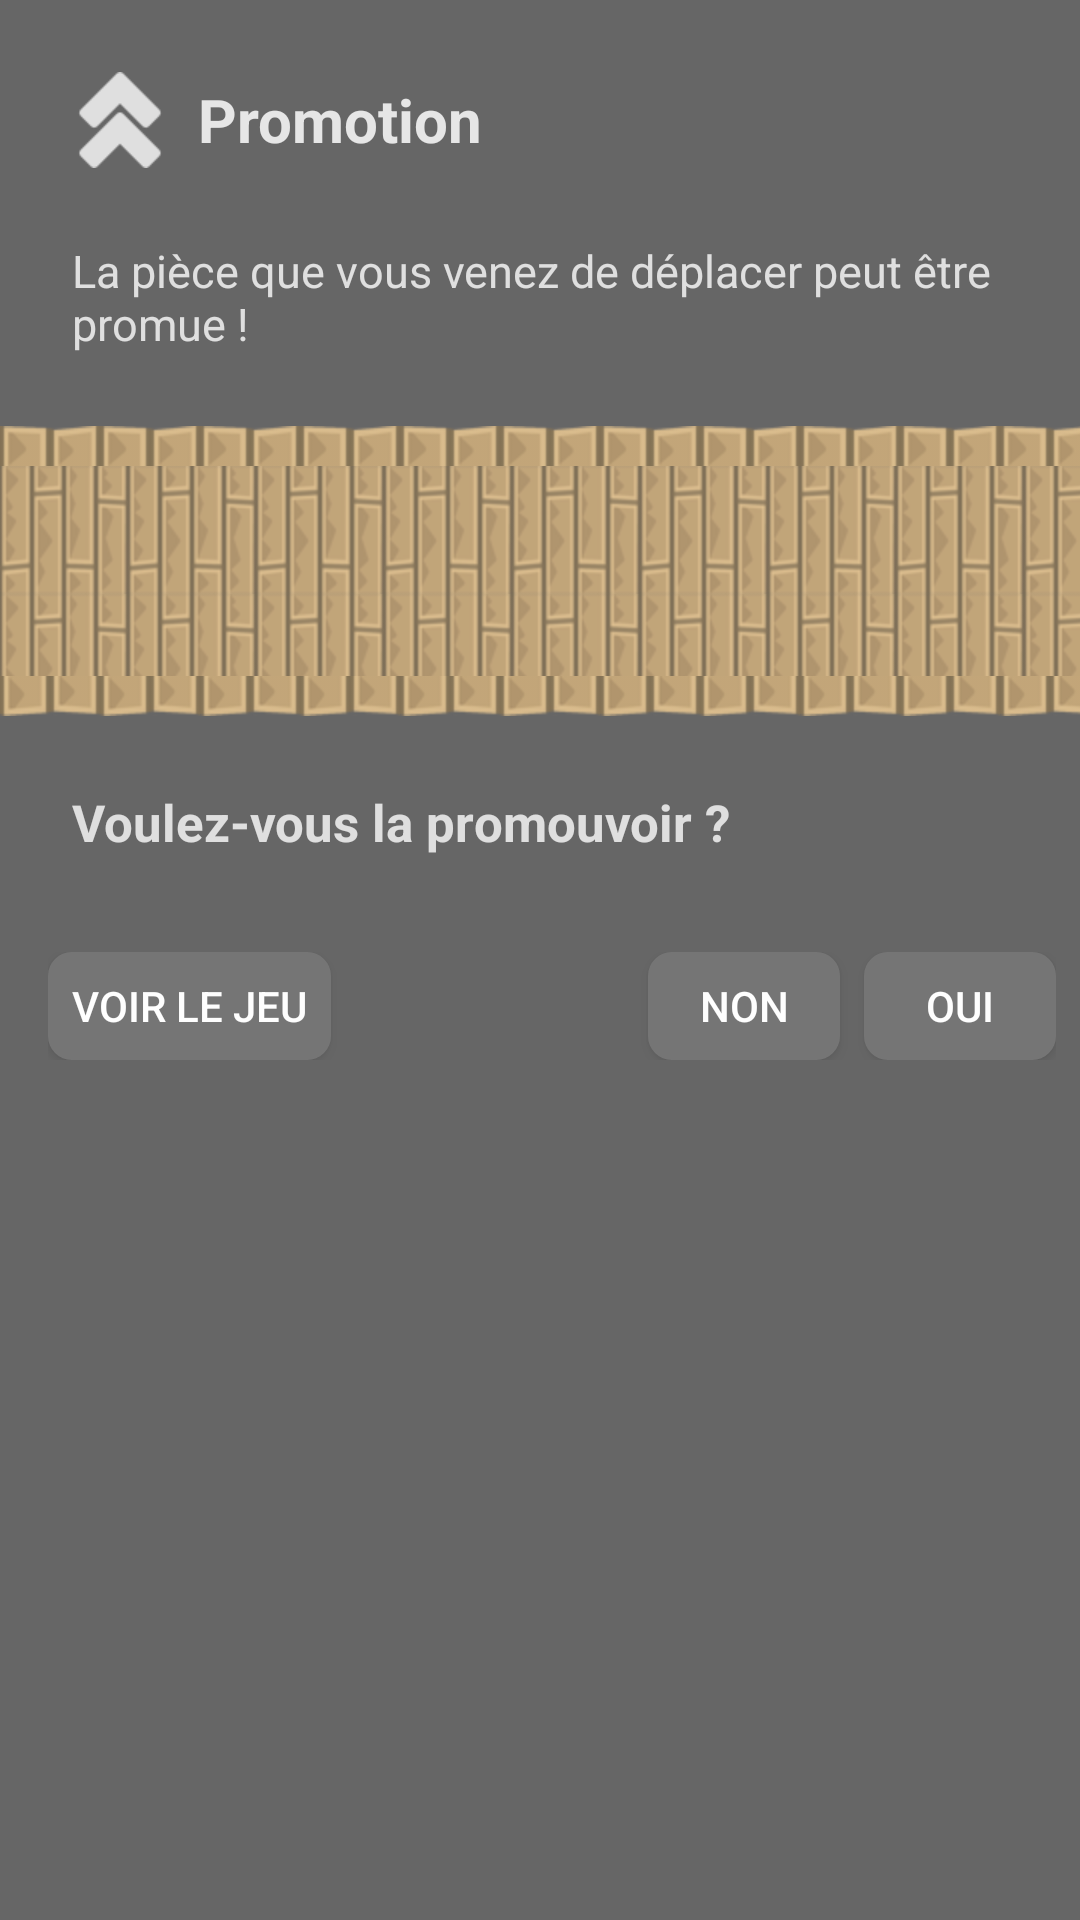

Layout XML and referenced resources for this Android screen:
<!-- AndroidManifest.xml: application theme AppTheme -->
<!-- res/layout/dialog_evolution.xml -->
<?xml version="1.0" encoding="utf-8"?>
<LinearLayout xmlns:android="http://schemas.android.com/apk/res/android"
    android:id="@+id/dialog_layout"
    android:orientation="vertical" android:layout_width="match_parent"
    android:layout_height="wrap_content"
    android:background="@color/dialogBackground"
    android:alpha="0.8">
    <LinearLayout
        android:layout_width="match_parent"
        android:layout_height="wrap_content"
        android:orientation="horizontal"
        android:padding="24dp"
        android:gravity="center_vertical">
        <ImageView
            android:layout_width="wrap_content"
            android:layout_height="32sp"
            android:src="@drawable/level_up"
            android:adjustViewBounds="true"
            android:alpha="0.8"/>
        <TextView
            android:layout_marginLeft="10sp"
            android:layout_width="wrap_content"
            android:layout_height="wrap_content"
            android:textSize="20sp"
            android:textColor="#FFFFFF"
            android:text="@string/dialog_evolution_title"
            android:textStyle="bold"
            android:alpha="0.85"/>

    </LinearLayout>
    <TextView
        android:layout_width="match_parent"
        android:layout_height="wrap_content"
        android:paddingLeft="24dp"
        android:paddingRight="24dp"
        android:paddingBottom="24dp"
        android:textSize="15sp"
        android:text="@string/dialog_evolution_message"
        android:alpha="0.8"
        android:textColor="#ffffff"/>
    <ImageView
        android:layout_width="match_parent"
        android:layout_height="wrap_content"
        android:background="@drawable/bord_haut_texture"/>
    <LinearLayout
        android:layout_width="match_parent"
        android:layout_height="70dp"
        android:background="@drawable/wood_texture"
        android:orientation="horizontal"
        android:gravity="center">
        <ImageView
            android:id="@+id/viewPawn"
            android:layout_width="60dp"
            android:layout_height="60dp"
            android:layout_marginRight="15dp"/>
        <ImageView
            android:layout_width="60dp"
            android:layout_height="60dp"
            android:src="@drawable/arrow"
            android:alpha="0.8" />
        <ImageView
            android:id="@+id/viewEvolution"
            android:layout_width="60dp"
            android:layout_height="60dp"
            android:layout_marginLeft="15dp"/>
    </LinearLayout>
    <ImageView
        android:layout_width="match_parent"
        android:layout_height="wrap_content"
        android:background="@drawable/bord_bas_texture"/>
    <TextView
        android:layout_width="match_parent"
        android:layout_height="wrap_content"
        android:textSize="17sp"
        android:textStyle="bold"
        android:padding="24dp"
        android:alpha="0.8"
        android:textColor="#ffffff"
        android:text="@string/dialog_evolution_question"/>
    <LinearLayout
        android:layout_width="match_parent"
        android:layout_height="wrap_content"
        android:paddingLeft="16dp"
        android:paddingBottom="8dp"
        android:paddingTop="8dp"
        android:paddingRight="8dp">
        <Button
            android:id="@+id/see_button"
            android:layout_width="wrap_content"
            android:layout_height="36dp"
            android:minWidth="64dp"
            android:text="@string/see_the_game"
            android:paddingRight="8dp"
            android:paddingLeft="8dp"
            android:background="@drawable/custom_button"
            android:textColor="#FFFFFF"/>
        <LinearLayout
            android:layout_width="0dp"
            android:layout_height="match_parent"
            android:layout_weight="1"></LinearLayout>
        <Button
            android:id="@+id/no_button"
            android:layout_width="wrap_content"
            android:layout_height="36dp"
            android:minWidth="64dp"
            android:text="@string/no"
            android:paddingRight="8dp"
            android:paddingLeft="8dp"
            android:background="@drawable/custom_button"
            android:textColor="#FFFFFF"
            android:layout_marginRight="8dp"/>
        <Button
            android:id="@+id/yes_button"
            android:layout_width="wrap_content"
            android:layout_height="36dp"
            android:minWidth="64dp"
            android:text="@string/yes"
            android:paddingRight="8dp"
            android:paddingLeft="8dp"
            android:background="@drawable/custom_button"
            android:textColor="#FFFFFF"/>
    </LinearLayout>

</LinearLayout>
<!-- resources referenced by this layout -->
<resources>
  <color name="dialogBackground">#424242</color>
  <!-- drawable bord_bas_texture (drawable-hdpi) -->
  <?xml version="1.0" encoding="utf-8"?>
  <bitmap xmlns:android="http://schemas.android.com/apk/res/android"
      android:src="@drawable/bord_bas_plateau"
      android:tileMode="repeat"
      android:dither="true" />
  <!-- drawable bord_haut_texture (drawable-hdpi) -->
  <?xml version="1.0" encoding="utf-8"?>
  <bitmap xmlns:android="http://schemas.android.com/apk/res/android"
      android:src="@drawable/bord_haut_plateau"
      android:tileMode="repeat"
      android:dither="true" />
  <!-- drawable custom_button (drawable) -->
  <?xml version="1.0" encoding="utf-8"?>
  <selector xmlns:android="http://schemas.android.com/apk/res/android">
      <item android:state_pressed="true" >
          <shape>
          <corners android:radius="8dp"/>
          <solid android:color="#424242"/>
          </shape>
      </item>
  
      <item >
          <shape android:shape="rectangle"  >
              <corners android:radius="8dp"/>
              <solid android:color="#555555"/>
          </shape>
      </item>
  </selector>
  <!-- drawable level_up: png bitmap (drawable, 1217 bytes) -->
  <!-- drawable wood_texture (drawable-hdpi) -->
  <?xml version="1.0" encoding="utf-8"?>
  <bitmap xmlns:android="http://schemas.android.com/apk/res/android"
      android:src="@drawable/wood"
      android:tileMode="repeat"
      android:dither="true" />
  <string name="dialog_evolution_message">La pièce que vous venez de déplacer peut être promue !</string>
  <string name="dialog_evolution_question">Voulez-vous la promouvoir ?</string>
  <string name="dialog_evolution_title">Promotion</string>
  <string name="no">Non</string>
  <string name="see_the_game">Voir le jeu</string>
  <string name="yes">Oui</string>
  <style name="AppTheme" parent="Theme.AppCompat.Light.DarkActionBar">
          <item name="windowNoTitle">true</item>
          <item name="windowActionBar">false</item>
          <item name="android:windowFullscreen">true</item>
          <item name="android:windowContentOverlay">@null</item>
      </style>
  <!-- drawable bord_bas_plateau: png bitmap (drawable, 6041 bytes) -->
  <!-- drawable bord_haut_plateau: png bitmap (drawable, 5292 bytes) -->
  <!-- drawable wood: png bitmap (drawable, 45676 bytes) -->
</resources>
